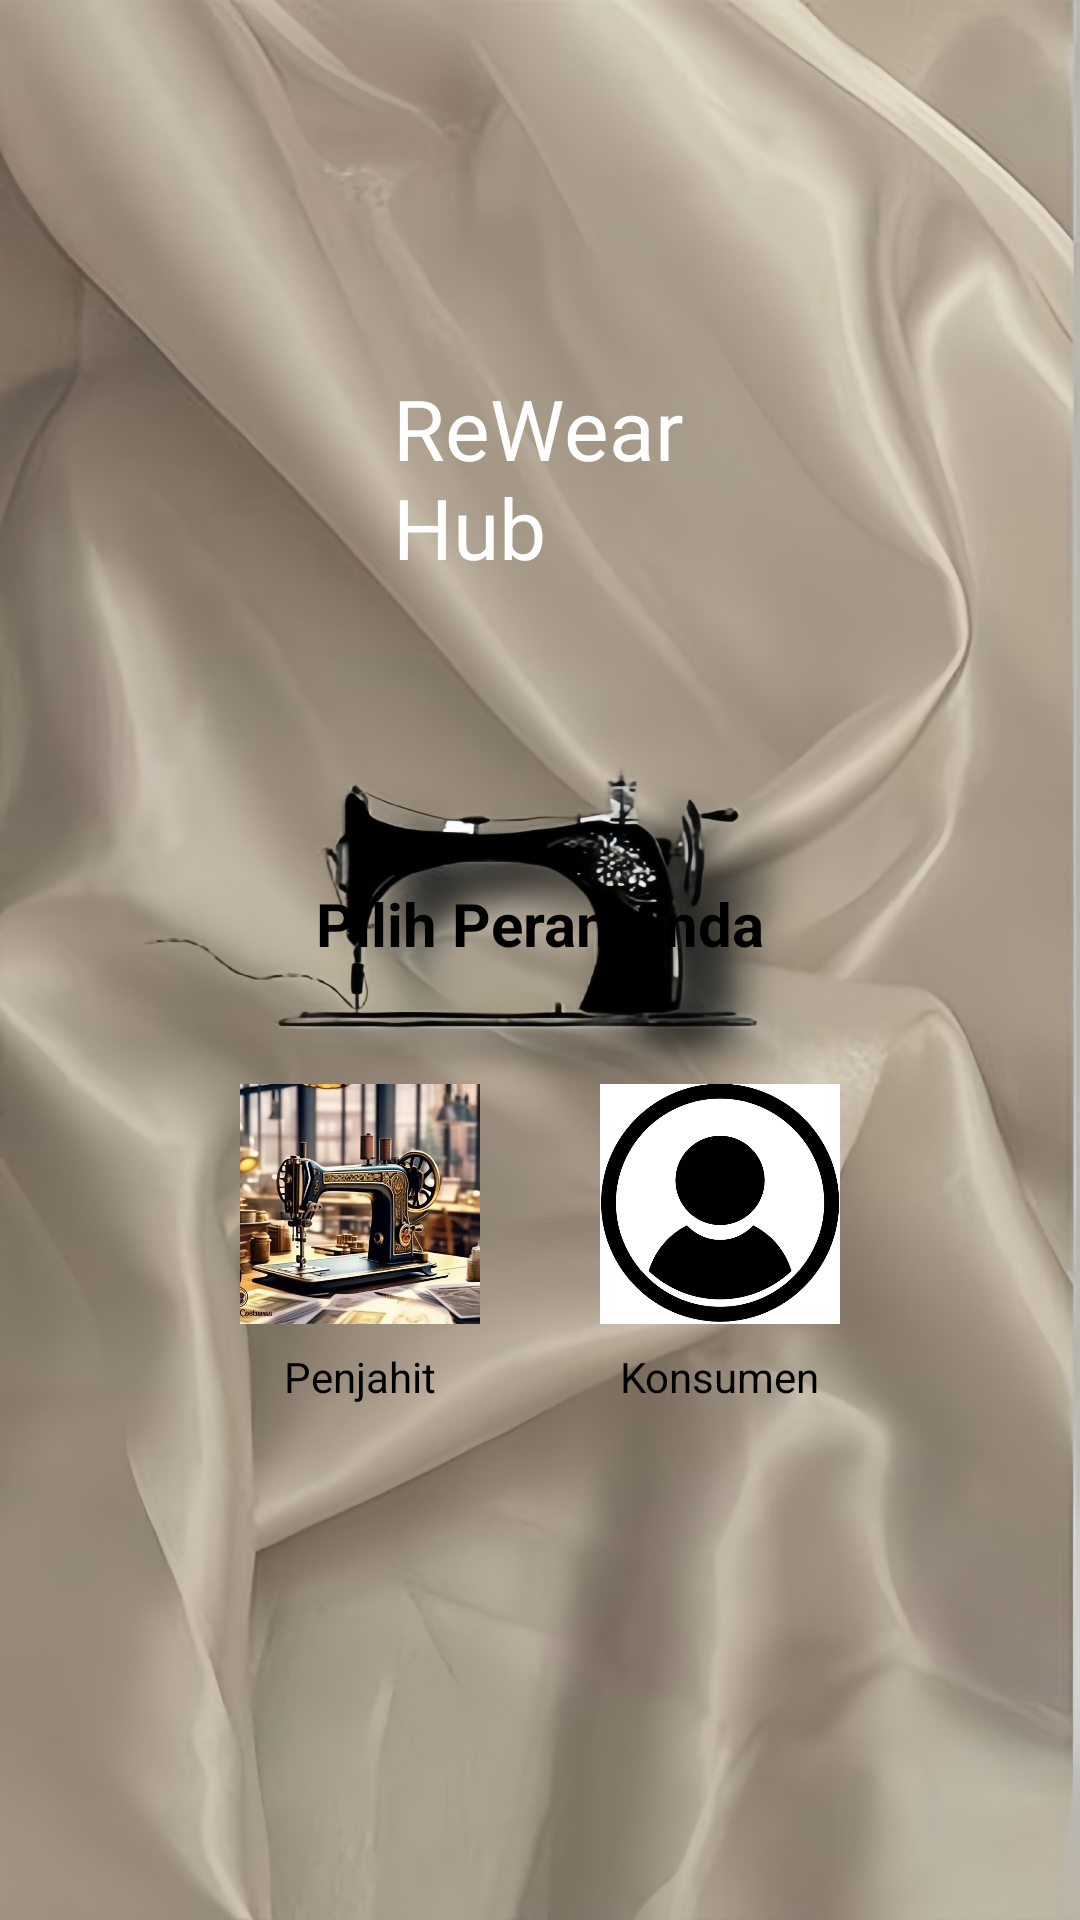

This screen was rendered from an Android layout file. Write that file and the resources it references.
<!-- AndroidManifest.xml: application theme Theme.ReWear_Hub -->
<!-- res/layout/activity_role_selection.xml -->
<?xml version="1.0" encoding="utf-8"?>

<RelativeLayout xmlns:android="http://schemas.android.com/apk/res/android"
    xmlns:tools="http://schemas.android.com/tools"
    android:layout_width="match_parent"
    android:layout_height="match_parent"
    android:background="@drawable/background_kain"
    tools:context=".RoleSelectionActivity">

    <TextView
        android:id="@+id/title_app"
        android:layout_width="wrap_content"
        android:layout_height="wrap_content"
        android:layout_alignParentStart="true"
        android:layout_alignParentTop="true"
        android:layout_alignParentEnd="true"
        android:layout_marginStart="131dp"
        android:layout_marginTop="124dp"
        android:layout_marginEnd="125dp"
        android:text="ReWear Hub"
        android:textColor="#FFFFFF"
        android:textSize="28sp" />

    <LinearLayout
        android:id="@+id/box_container"
        android:layout_width="300dp"
        android:layout_height="wrap_content"
        android:layout_below="@id/title_app"
        android:layout_centerHorizontal="true"
        android:layout_marginTop="80dp"
        android:background="@drawable/bg_card_rounded"
        android:orientation="vertical"
        android:padding="20dp"
        android:elevation="8dp"
        android:layout_marginBottom="30dp"
        android:backgroundTint="@android:color/white"
        android:clipToOutline="true"
        android:layout_marginLeft="16dp"
        android:layout_marginRight="16dp"
        android:gravity="center"
        android:layout_marginEnd="16dp"
        android:layout_marginStart="16dp">

        <TextView
            android:layout_width="wrap_content"
            android:layout_height="wrap_content"
            android:text="Pilih Peran Anda"
            android:textSize="20sp"
            android:textStyle="bold"
            android:textColor="#000000"
            android:layout_gravity="center_horizontal"
            android:layout_marginBottom="20dp" />

        <LinearLayout
            android:layout_width="wrap_content"
            android:layout_height="wrap_content"
            android:orientation="horizontal"
            android:gravity="center">

            
            <LinearLayout
                android:id="@+id/btnPenjahit"
                android:layout_width="wrap_content"
                android:layout_height="wrap_content"
                android:orientation="vertical"
                android:gravity="center"
                android:padding="10dp"
                android:layout_margin="10dp"
                android:clickable="true"
                android:focusable="true">

                <ImageView
                    android:layout_width="80dp"
                    android:layout_height="80dp"
                    android:src="@drawable/penjahit"
                    android:scaleType="centerCrop"
                    android:background="@drawable/circle_background"
                    android:clipToOutline="true" />

                <TextView
                    android:layout_width="wrap_content"
                    android:layout_height="wrap_content"
                    android:text="Penjahit"
                    android:textColor="#000000"
                    android:textSize="14sp"
                    android:layout_marginTop="8dp" />
            </LinearLayout>

            
            <LinearLayout
                android:id="@+id/btnKonsumen"
                android:layout_width="wrap_content"
                android:layout_height="wrap_content"
                android:orientation="vertical"
                android:gravity="center"
                android:padding="10dp"
                android:layout_margin="10dp"
                android:clickable="true"
                android:focusable="true">

                <ImageView
                    android:layout_width="80dp"
                    android:layout_height="80dp"
                    android:src="@drawable/konsumen"
                    android:scaleType="centerCrop"
                    android:background="@drawable/circle_background" />

                <TextView
                    android:layout_width="wrap_content"
                    android:layout_height="wrap_content"
                    android:text="Konsumen"
                    android:textColor="#000000"
                    android:textSize="14sp"
                    android:layout_marginTop="8dp" />
            </LinearLayout>
        </LinearLayout>
    </LinearLayout>

</RelativeLayout>
<!-- resources referenced by this layout -->
<resources>
  <!-- drawable background_kain: jpg bitmap (drawable, 163871 bytes) -->
  <!-- drawable konsumen: png bitmap (drawable, 70092 bytes) -->
  <!-- drawable penjahit: jpg bitmap (drawable, 287084 bytes) -->
  <style name="Theme.ReWear_Hub" parent="Base.Theme.ReWear_Hub" />
  <style name="Base.Theme.ReWear_Hub" parent="Theme.Material3.DayNight.NoActionBar">
          
          
      </style>
</resources>
